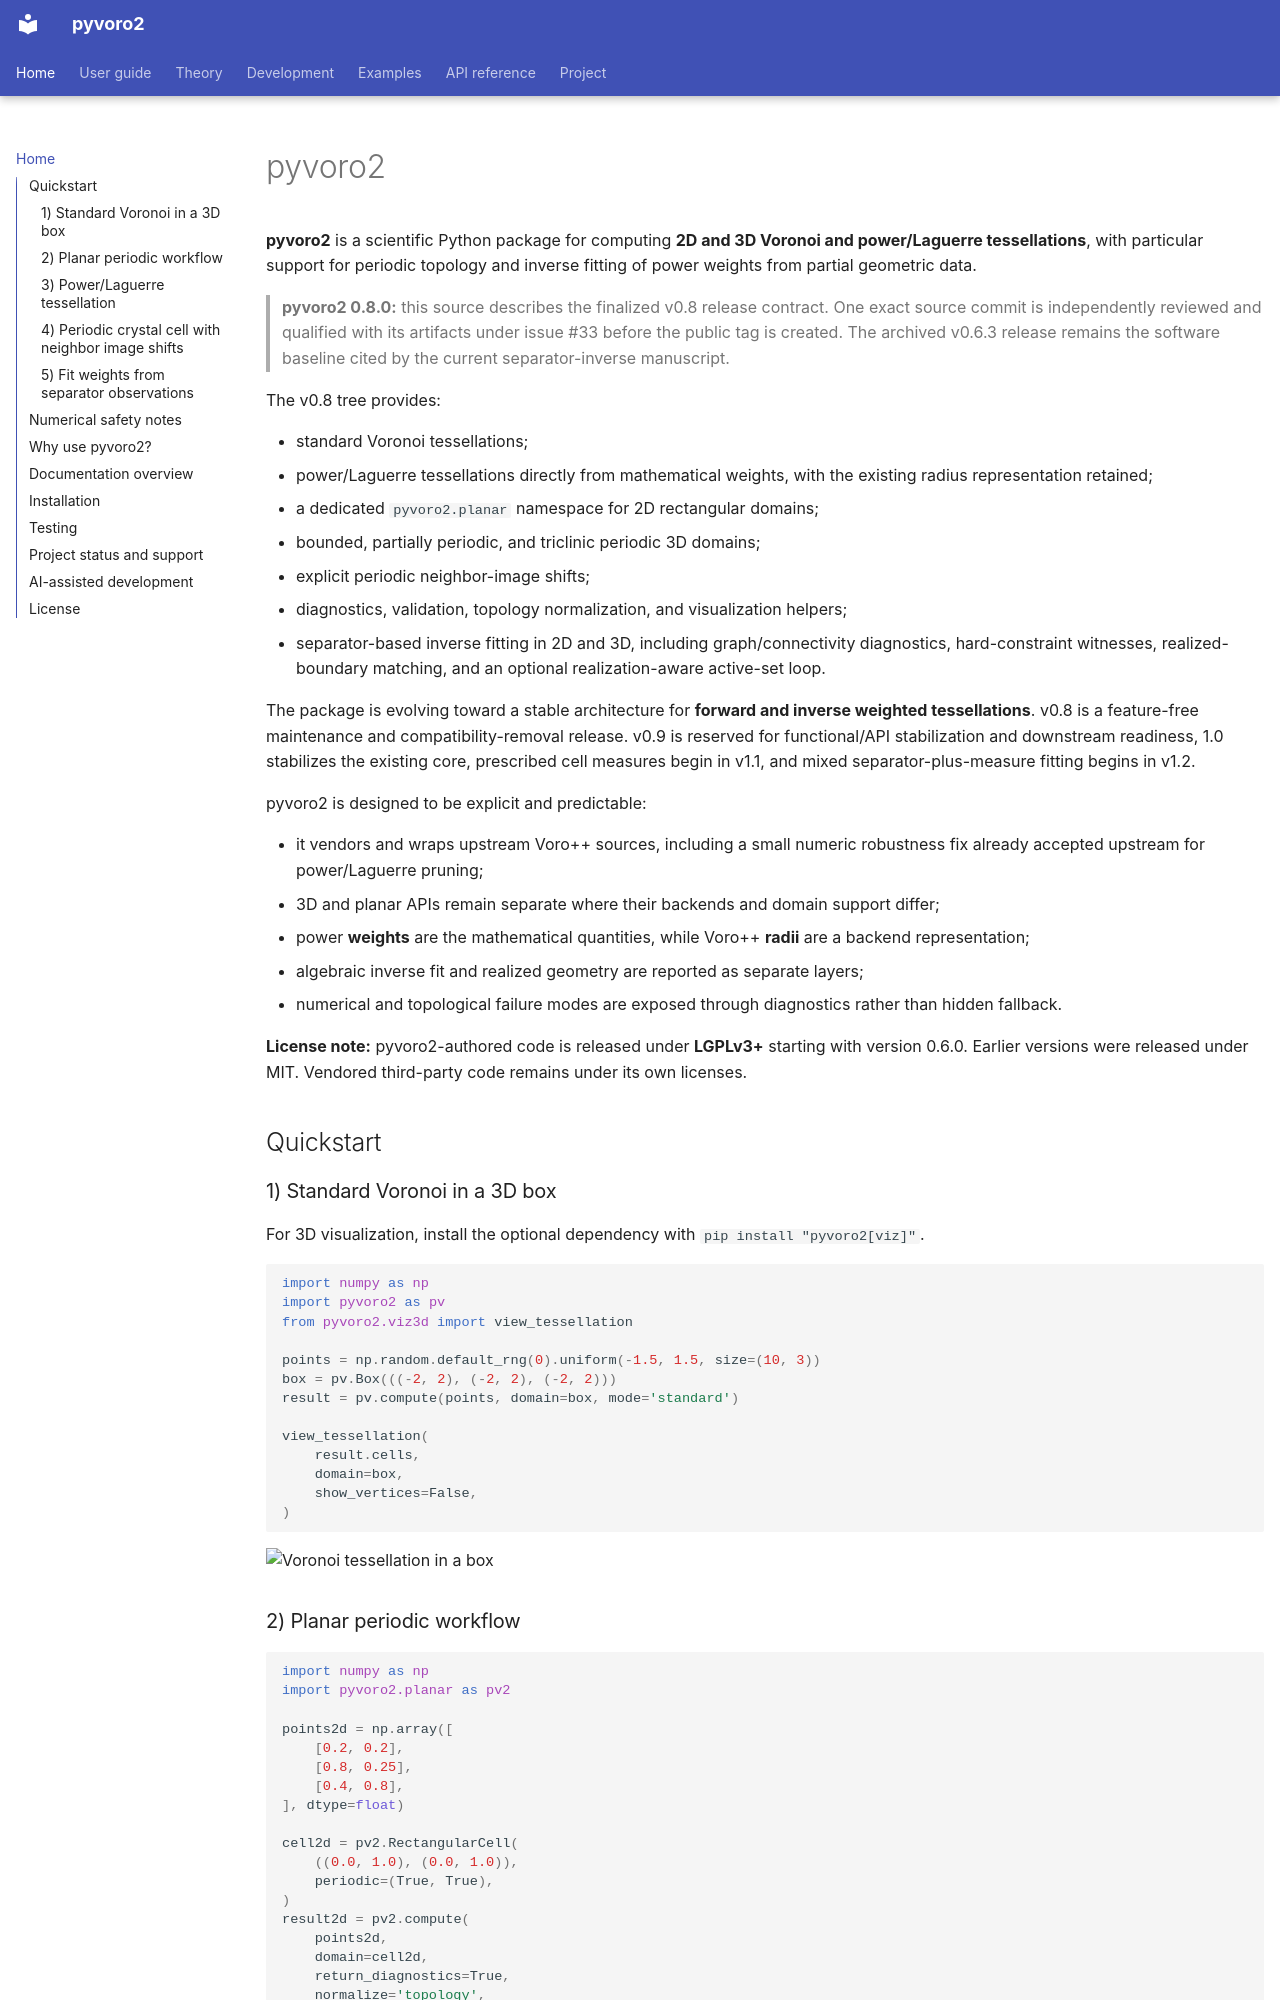

repository: DeloneCommons/pyvoro2 · page: index.html · generator: mkdocs

# pyvoro2

**pyvoro2** is a scientific Python package for computing **2D and 3D Voronoi
and power/Laguerre tessellations**, with particular support for periodic
topology and inverse fitting of power weights from partial geometric data.

> **pyvoro2 0.8.0:** this source describes the finalized v0.8 release contract.
> One exact source commit is independently reviewed and qualified with its
> artifacts under issue #33 before the public tag is created. The archived
> v0.6.3 release remains the software baseline cited by the current
> separator-inverse manuscript.

The v0.8 tree provides:

- standard Voronoi tessellations;
- power/Laguerre tessellations directly from mathematical weights, with the
  existing radius representation retained;
- a dedicated `pyvoro2.planar` namespace for 2D rectangular domains;
- bounded, partially periodic, and triclinic periodic 3D domains;
- explicit periodic neighbor-image shifts;
- diagnostics, validation, topology normalization, and visualization helpers;
- separator-based inverse fitting in 2D and 3D, including graph/connectivity
  diagnostics, hard-constraint witnesses, realized-boundary matching, and an
  optional realization-aware active-set loop.

The package is evolving toward a stable architecture for **forward and inverse
weighted tessellations**. v0.8 is a feature-free maintenance and
compatibility-removal release. v0.9 is reserved for functional/API
stabilization and downstream readiness, 1.0 stabilizes the existing core,
prescribed cell measures begin in v1.1, and mixed separator-plus-measure fitting
begins in v1.2.

pyvoro2 is designed to be explicit and predictable:

- it vendors and wraps upstream Voro++ sources, including a small numeric
  robustness fix already accepted upstream for power/Laguerre pruning;
- 3D and planar APIs remain separate where their backends and domain support
  differ;
- power **weights** are the mathematical quantities, while Voro++ **radii** are
  a backend representation;
- algebraic inverse fit and realized geometry are reported as separate layers;
- numerical and topological failure modes are exposed through diagnostics
  rather than hidden fallback.

**License note:** pyvoro2-authored code is released under **LGPLv3+** starting
with version 0.6.0. Earlier versions were released under MIT. Vendored
third-party code remains under its own licenses.

## Quickstart

### 1) Standard Voronoi in a 3D box

For 3D visualization, install the optional dependency with
`pip install "pyvoro2[viz]"`.

```python
import numpy as np
import pyvoro2 as pv
from pyvoro2.viz3d import view_tessellation

points = np.random.default_rng(0).uniform(-1.5, 1.5, size=(10, 3))
box = pv.Box(((-2, 2), (-2, 2), (-2, 2)))
result = pv.compute(points, domain=box, mode='standard')

view_tessellation(
    result.cells,
    domain=box,
    show_vertices=False,
)
```

<img src="assets/quickstart_box.png" width="50%" alt="Voronoi tessellation in a box" />

### 2) Planar periodic workflow

```python
import numpy as np
import pyvoro2.planar as pv2

points2d = np.array([
    [0.2, 0.2],
    [0.8, 0.25],
    [0.4, 0.8],
], dtype=float)

cell2d = pv2.RectangularCell(
    ((0.0, 1.0), (0.0, 1.0)),
    periodic=(True, True),
)
result2d = pv2.compute(
    points2d,
    domain=cell2d,
    return_diagnostics=True,
    normalize='topology',
)

diagnostics2d = result2d.require_tessellation_diagnostics()
topology2d = result2d.require_normalized_topology()
```
